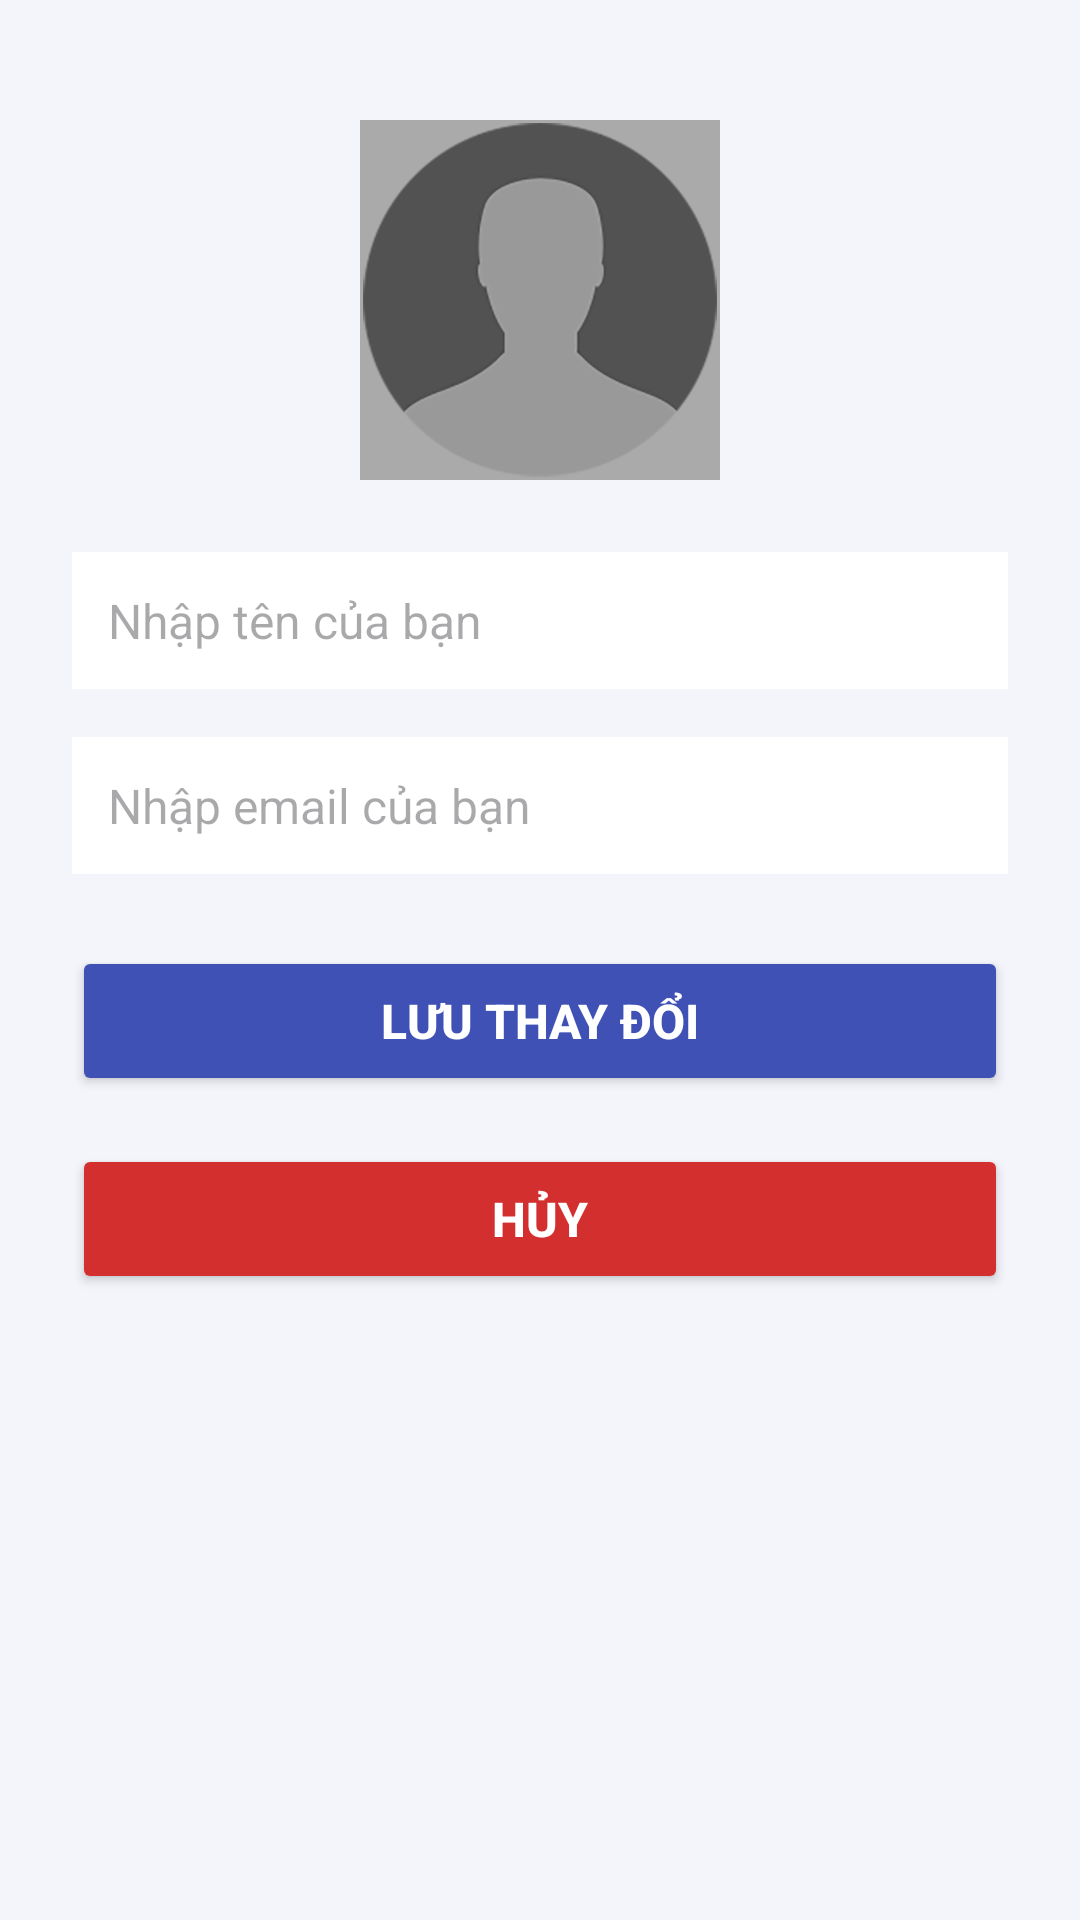

Write the Android layout XML for this screen, with the resource values it uses.
<!-- AndroidManifest.xml: application theme Theme.Do_an -->
<!-- res/layout/activity_edit_profile.xml -->
<?xml version="1.0" encoding="utf-8"?>
<androidx.constraintlayout.widget.ConstraintLayout
    xmlns:android="http://schemas.android.com/apk/res/android"
    xmlns:app="http://schemas.android.com/apk/res-auto"
    xmlns:tools="http://schemas.android.com/tools"
    android:layout_width="match_parent"
    android:layout_height="match_parent"
    android:background="#F4F5FB"
    tools:context=".ui_user.EditProfile">

    
    <ImageView
        android:id="@+id/img_profile"
        android:layout_width="120dp"
        android:layout_height="120dp"
        android:layout_marginTop="40dp"
        android:src="@drawable/avatar_placeholder"
        android:scaleType="centerCrop"
        android:background="@android:color/darker_gray"
        android:contentDescription="Avatar"
        app:layout_constraintTop_toTopOf="parent"
        app:layout_constraintStart_toStartOf="parent"
        app:layout_constraintEnd_toEndOf="parent"/>

    
    <EditText
        android:id="@+id/edt_name"
        android:layout_width="0dp"
        android:layout_height="wrap_content"
        android:hint="Nhập tên của bạn"
        android:textSize="16sp"
        android:padding="12dp"
        android:background="@android:color/white"
        app:layout_constraintTop_toBottomOf="@id/img_profile"
        app:layout_constraintStart_toStartOf="parent"
        app:layout_constraintEnd_toEndOf="parent"
        android:layout_marginTop="24dp"
        android:layout_marginHorizontal="24dp"/>

    
    <EditText
        android:id="@+id/edt_email"
        android:layout_width="0dp"
        android:layout_height="wrap_content"
        android:hint="Nhập email của bạn"
        android:textSize="16sp"
        android:padding="12dp"
        android:background="@android:color/white"
        app:layout_constraintTop_toBottomOf="@id/edt_name"
        app:layout_constraintStart_toStartOf="parent"
        app:layout_constraintEnd_toEndOf="parent"
        android:layout_marginTop="16dp"
        android:layout_marginHorizontal="24dp"/>

    
    <Button
        android:id="@+id/btn_save"
        android:layout_width="0dp"
        android:layout_height="50dp"
        android:text="Lưu thay đổi"
        android:backgroundTint="#3F51B5"
        android:textColor="#FFFFFF"
        android:textSize="16sp"
        android:textStyle="bold"
        app:layout_constraintTop_toBottomOf="@id/edt_email"
        app:layout_constraintStart_toStartOf="parent"
        app:layout_constraintEnd_toEndOf="parent"
        android:layout_marginTop="24dp"
        android:layout_marginHorizontal="24dp"/>

    
    <Button
        android:id="@+id/btn_cancel"
        android:layout_width="0dp"
        android:layout_height="50dp"
        android:text="Hủy"
        android:backgroundTint="#D32F2F"
        android:textColor="#FFFFFF"
        android:textSize="16sp"
        android:textStyle="bold"
        app:layout_constraintTop_toBottomOf="@id/btn_save"
        app:layout_constraintStart_toStartOf="parent"
        app:layout_constraintEnd_toEndOf="parent"
        android:layout_marginTop="16dp"
        android:layout_marginHorizontal="24dp"/>

</androidx.constraintlayout.widget.ConstraintLayout>
<!-- resources referenced by this layout -->
<resources>
  <!-- drawable avatar_placeholder: png bitmap (drawable, 19895 bytes) -->
  <style name="Theme.Do_an" parent="Base.Theme.Do_an" />
  <style name="Base.Theme.Do_an" parent="Theme.Material3.DayNight.NoActionBar">
          
          
      </style>
</resources>
